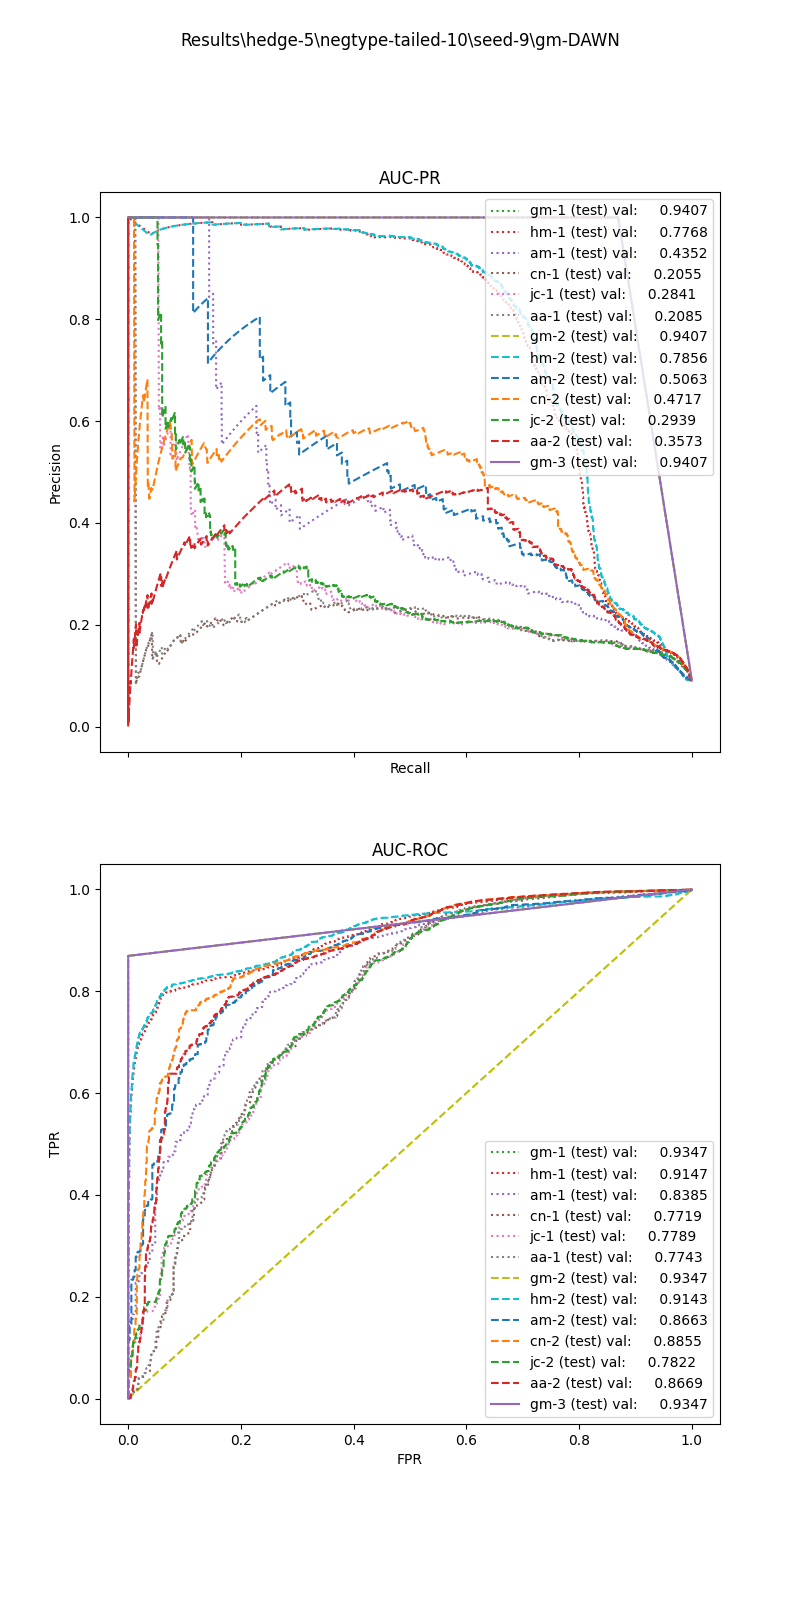

Source data for this figure (header and first rows):
, input_dim1, pred_dim1, input_dim2, pred_dim2, input_dim3, pred_dim3, label
0, 152.3, 0.0, 0.0, 0.0, 0.0, 0.0, 1.0
1, 36.81, 0.0, 0.0, 0.0, 0.0, 1.0, 1.0
2, 65.36, 0.0, 0.7469, 0.0, 0.0, 1.0, 1.0
3, 81.7, 0.0, 0.8309, 0.0, 0.0, 1.0, 1.0
4, 128.7, 0.0, 0.649, 1.0, 12.33, 1.0, 1.0
5, 16.3, 0.0, 0.8017, 0.0, 0.0, 1.0, 1.0
6, 67.34, 0.0, 0.0, 0.0, 0.0, 0.0, 1.0
7, 46.32, 0.0, 0.0, 0.0, 0.0, 1.0, 1.0
8, 150.1, 0.0, 0.5992, 1.0, 0.0, 1.0, 1.0
9, 55.21, 0.0, 0.1612, 0.0, 0.0, 1.0, 1.0
10, 113.3, 0.0, 0.6667, 0.0, 5.641, 1.0, 1.0
11, 74.28, 0.0, 0.0, 0.0, 0.0, 0.0, 1.0
12, 12.93, 0.0, 0.8857, 0.0, 0.0, 1.0, 1.0
13, 14.93, 0.0, 0.8479, 0.0, 0.0, 1.0, 1.0
14, 107.5, 0.0, 0.7003, 0.0, 31.13, 1.0, 1.0
15, 55.62, 0.0, 0.3818, 0.0, 0.0, 1.0, 1.0
16, 38.03, 0.0, 0.7696, 0.0, 0.0, 1.0, 1.0
17, 46.18, 0.0, 0.7622, 0.0, 0.0, 1.0, 1.0
18, 66.51, 0.0, 0.3493, 0.0, 0.0, 1.0, 1.0
19, 158.4, 0.0, 0.6113, 1.0, 12.24, 1.0, 1.0
20, 93.73, 0.0, 0.6818, 0.0, 0.0, 1.0, 1.0
21, 73.88, 0.0, 0.3615, 0.0, 0.0, 1.0, 1.0
22, 138.6, 0.0, 0.6423, 1.0, 0.0, 1.0, 1.0
23, 4.539, 0.0, 0.0, 0.0, 0.0, 0.0, 1.0
24, 110.5, 0.0, 0.6567, 0.0, 0.0, 1.0, 1.0
25, 146.9, 0.0, 0.6533, 1.0, 3.949, 1.0, 1.0
26, 53.59, 0.0, 0.6866, 0.0, 0.0, 1.0, 1.0
27, 59.63, 0.0, 0.6791, 0.0, 11.33, 1.0, 1.0
28, 47.32, 0.0, 0.0, 0.0, 0.0, 1.0, 1.0
29, 82.42, 0.0, 0.0, 0.0, 0.0, 1.0, 1.0
30, 119.9, 0.0, 0.6114, 0.0, 0.0, 1.0, 1.0
31, 84.46, 0.0, 0.7032, 0.0, 0.0, 1.0, 1.0
32, 16.58, 0.0, 0.0, 0.0, 0.0, 1.0, 1.0
33, 65.37, 0.0, 0.7322, 0.0, 0.0, 1.0, 1.0
34, 23.15, 0.0, 0.3036, 0.0, 0.0, 1.0, 1.0
35, 99.75, 0.0, 0.7071, 0.0, 0.0, 1.0, 1.0
36, 126.4, 0.0, 0.6096, 0.0, 19.99, 1.0, 1.0
37, 45.89, 0.0, 0.0, 0.0, 0.0, 0.0, 1.0
38, 120.1, 0.0, 0.6583, 0.0, 0.0, 1.0, 1.0
39, 126.3, 0.0, 0.6318, 0.0, 1.516, 1.0, 1.0
40, 71.05, 0.0, 0.6673, 0.0, 0.0, 1.0, 1.0
41, 64.15, 0.0, 0.7125, 0.0, 0.0, 1.0, 1.0
42, 9.652, 0.0, 0.0, 0.0, 0.0, 0.0, 1.0
43, 62.89, 0.0, 0.0, 0.0, 0.0, 1.0, 1.0
44, 102.7, 0.0, 0.324, 0.0, 0.0, 0.0, 1.0
45, 36.84, 0.0, 0.7673, 0.0, 0.0, 1.0, 1.0
46, 45.32, 0.0, 0.0, 0.0, 0.0, 1.0, 1.0
47, 59.44, 0.0, 0.6698, 0.0, 0.0, 1.0, 1.0
48, 43.49, 0.0, 0.7326, 0.0, 96.06, 1.0, 1.0
49, 89.48, 0.0, 0.7426, 0.0, 1.32, 1.0, 1.0
50, 32.89, 0.0, 0.1487, 0.0, 0.0, 0.0, 1.0
51, 111.6, 0.0, 0.6041, 0.0, 4.816, 1.0, 1.0
52, 34.33, 0.0, 0.3453, 0.0, 0.0, 1.0, 1.0
53, 94.4, 0.0, 0.737, 0.0, 35.02, 1.0, 1.0
54, 73.26, 0.0, 0.1633, 0.0, 0.0, 1.0, 1.0
55, 45.51, 0.0, 0.7054, 0.0, 0.0, 1.0, 1.0
56, 129.8, 0.0, 0.6189, 0.0, 0.0, 1.0, 1.0
57, 74.11, 0.0, 0.6955, 0.0, 18.16, 1.0, 1.0
58, 59.49, 0.0, 0.7284, 0.0, 30.58, 1.0, 1.0
59, 119.2, 0.0, 0.5939, 0.0, 17.6, 1.0, 1.0
... 86,235 more rows
